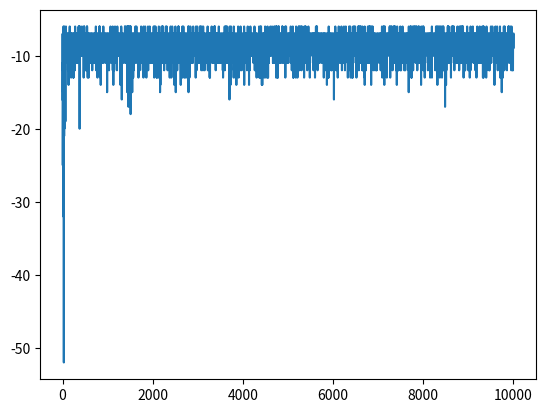

The matplotlib source for this figure:
# -*- coding: utf-8 -*-
"""
Created on Sat Mar 28 12:59:23 2020

Assignment 2 - Agents and Reinforcement Learning

[redacted]
"""


import numpy as np
import random
import matplotlib.pyplot as plt


# set the rows and columns length
BOARD_ROWS = 5
BOARD_COLS = 5

# initalise start, win and lose states
START = (0, 0)
WIN_STATE = (4, 4)
HOLE_STATE = [(1, 0), (3, 1), (4, 2), (1, 3)]


# class state defines the board and decides reward, end and next position
class State:
    def __init__(self, state=START):
        # initalise the state to start and end to false
        self.state = state
        self.isEnd = False

    def getReward(self):
        # give the rewards for each state -5 for loss, +1 for win, -1 for others
        for i in HOLE_STATE:
            if self.state == i:
                return -5
        if self.state == WIN_STATE:
            return 1

        else:
            return -1

    def isEndFunc(self):
        # set state to end if win/loss
        if self.state == WIN_STATE:
            self.isEnd = True

        for i in HOLE_STATE:
            if self.state == i:
                self.isEnd = True

    def nxtPosition(self, action):
        # set the positions from current action - up, down, left, right
        if action == 0:
            nxtState = (self.state[0] - 1, self.state[1])  # up
        elif action == 1:
            nxtState = (self.state[0] + 1, self.state[1])  # down
        elif action == 2:
            nxtState = (self.state[0], self.state[1] - 1)  # left
        else:
            nxtState = (self.state[0], self.state[1] + 1)  # right

        # check if next state is possible
        if (nxtState[0] >= 0) and (nxtState[0] <= 4):
            if (nxtState[1] >= 0) and (nxtState[1] <= 4):
                # if possible change to next state
                return nxtState
        # Return current state if outside grid
        return self.state


# class agent to implement reinforcement learning through grid
class Agent:

    def __init__(self):
        # inialise states and actions
        self.states = []
        self.actions = [0, 1, 2, 3]  # up, down, left, right
        self.State = State()
        # set the learning and greedy values
        self.alpha = 0.5
        self.gamma = 0.9
        self.epsilon = 0.1
        self.isEnd = self.State.isEnd

        # array to retain reward values for plot
        self.plot_reward = []

        # initalise Q values as a dictionary for current and new
        self.Q = {}
        self.new_Q = {}
        # initalise rewards to 0
        self.rewards = 0

        # initalise all Q values across the board to 0, print these values
        for i in range(BOARD_ROWS):
            for j in range(BOARD_COLS):
                for k in range(len(self.actions)):
                    self.Q[(i, j, k)] = 0
                    self.new_Q[(i, j, k)] = 0

        print(self.Q)

    # method to choose action with Epsilon greedy policy, and move to next state
    def Action(self):
        # random value vs epsilon
        rnd = random.random()
        # set arbitraty low value to compare with Q values to find max
        mx_nxt_reward = -10
        action = None

        # 9/10 find max Q value over actions
        if rnd > self.epsilon:
            # iterate through actions, find Q  value and choose best
            for k in self.actions:

                i, j = self.State.state

                nxt_reward = self.Q[(i, j, k)]

                if nxt_reward >= mx_nxt_reward:
                    action = k
                    mx_nxt_reward = nxt_reward

        # else choose random action
        else:
            action = np.random.choice(self.actions)

        # select the next state based on action chosen
        position = self.State.nxtPosition(action)
        return position, action

    # Q-learning Algorithm
    def Q_Learning(self, episodes):
        x = 0
        # iterate through best path for each episode
        while x < episodes:
            # check if state is end
            if self.isEnd:
                # get current rewrard and add to array for plot
                reward = self.State.getReward()
                self.rewards += reward
                self.plot_reward.append(self.rewards)

                # get state, assign reward to each Q_value in state
                i, j = self.State.state
                for a in self.actions:
                    self.new_Q[(i, j, a)] = round(reward, 3)

                # reset state
                self.State = State()
                self.isEnd = self.State.isEnd

                # set rewards to zero and iterate to next episode
                self.rewards = 0
                x += 1
            else:
                # set to arbitrary low value to compare net state actions
                mx_nxt_value = -10
                # get current state, next state, action and current reward
                next_state, action = self.Action()
                i, j = self.State.state
                reward = self.State.getReward()
                # add reward to rewards for plot
                self.rewards += reward

                # iterate through actions to find max Q value for action based on next state action
                for a in self.actions:
                    nxtStateAction = (next_state[0], next_state[1], a)
                    q_value = (1 - self.alpha) * self.Q[(i, j, action)] + self.alpha * (
                        reward + self.gamma * self.Q[nxtStateAction]
                    )

                    # find largest Q value
                    if q_value >= mx_nxt_value:
                        mx_nxt_value = q_value

                # next state is now current state, check if end state
                self.State = State(state=next_state)
                self.State.isEndFunc()
                self.isEnd = self.State.isEnd

                # update Q values with max Q value for next state
                self.new_Q[(i, j, action)] = round(mx_nxt_value, 3)

            # copy new Q values to Q table
            self.Q = self.new_Q.copy()
        # print final Q table output
        print(self.Q)

    # plot the reward vs episodes
    def plot(self, episodes):

        plt.plot(self.plot_reward)
        plt.show()

    # iterate through the board and find largest Q value in each, print output
    def showValues(self):
        for i in range(0, BOARD_ROWS):
            print("-----------------------------------------------")
            out = "| "
            for j in range(0, BOARD_COLS):
                mx_nxt_value = -10
                for a in self.actions:
                    nxt_value = self.Q[(i, j, a)]
                    if nxt_value >= mx_nxt_value:
                        mx_nxt_value = nxt_value
                out += str(mx_nxt_value).ljust(6) + " | "
            print(out)
        print("-----------------------------------------------")


if __name__ == "__main__":
    # create agent for 10,000 episdoes implementing a Q-learning algorithm plot and show values.
    ag = Agent()
    episodes = 10000
    ag.Q_Learning(episodes)
    ag.plot(episodes)
    ag.showValues()
